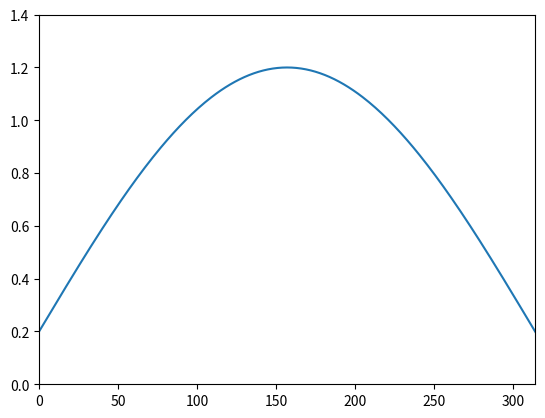

Write Python code to recreate this figure. (Note: this script raises an exception after producing the figure.)
import numpy as np
import matplotlib.pyplot as plt
import matplotlib.animation as animation
import math, random
# 需要安装的库：Numpy和Matplotlib，推荐直接Anaconda
fig, axes1 = plt.subplots()
# 设置坐标轴长度
axes1.set_ylim(0, 1.4)
axes1.set_xlim(0, 1*np.pi/0.01)
# 设置初始x、y数值数组
xdata = np.arange(0, 2*np.pi, 0.01)
ydata = np.sin(xdata)
# 获得线条
line, = axes1.plot(xdata)
# 毛刺倍率，从0开始增长，offset越大毛刺越大
offset = 0.0

#因为update的参数是调用函数data_gen,所以第一个默认参数不能是framenum
def update(data):
    global offset
    line.set_ydata(data)
    return line,
def data_gen():
    global offset
    while True:
        length = float(len(xdata))
        for i in range(len(xdata)):
            ydata[i]=math.sin(xdata[i])+0.2
            if i>length/18.0 and i<(length*2.7/6.0):
                ydata[i]+=offset*(random.random()-0.5)
        offset += 0.05
        #可以设置offset的最大值
        if offset>=0.5:
           offset=0.0
        yield ydata
# 配置完毕，开始播放
ani = animation.FuncAnimation(fig, update, data_gen, interval=800, repeat=True)
ani.save('Liss.htm')
plt.show()